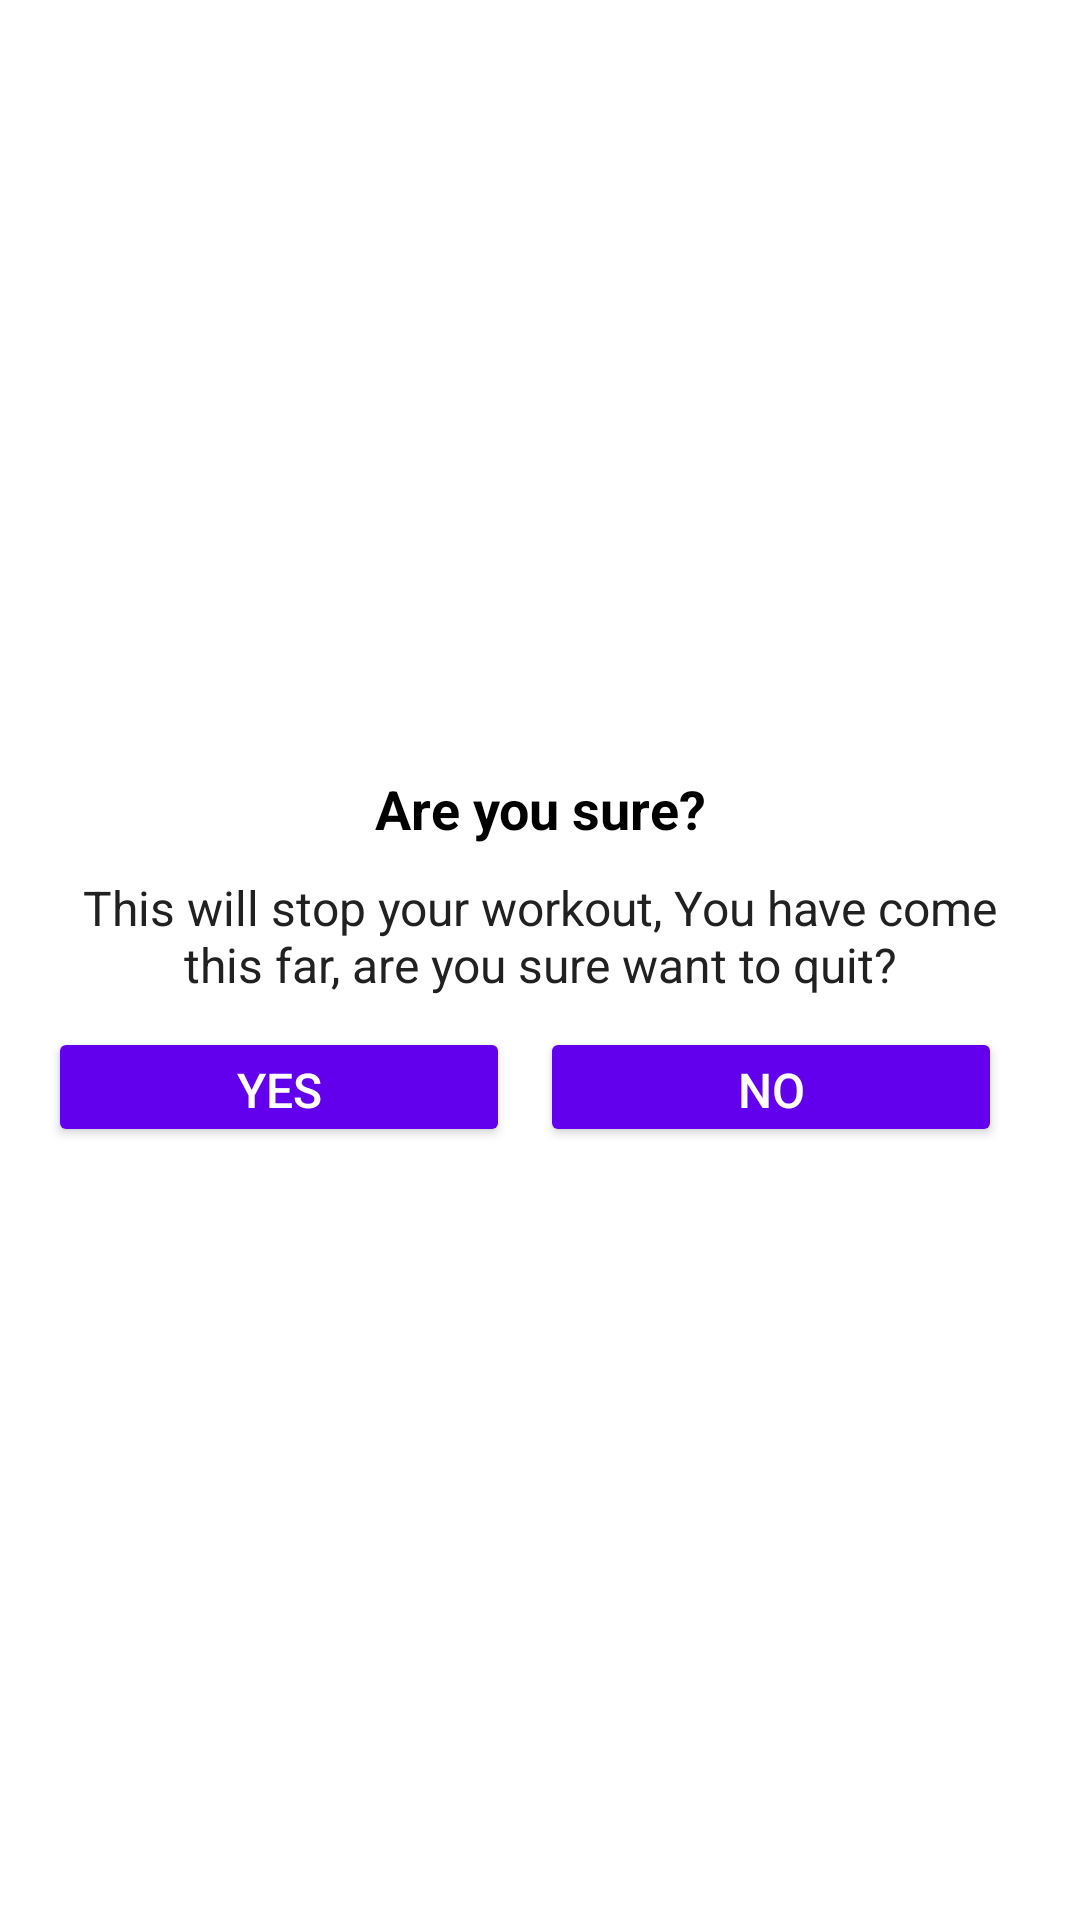

The Android layout XML behind this screen, and the referenced resources:
<!-- AndroidManifest.xml: application theme Theme.7MinuteWorkoutApp -->
<!-- res/layout/dialog_custom_back_infromation.xml -->
<?xml version="1.0" encoding="utf-8"?>
<LinearLayout xmlns:android="http://schemas.android.com/apk/res/android"
    android:layout_width="match_parent"
    android:layout_height="wrap_content"
    android:gravity="center"
    android:orientation="vertical"
    android:padding="16dp">

    <TextView
        android:layout_width="match_parent"
        android:layout_height="wrap_content"
        android:gravity="center"
        android:text="Are you sure?"
        android:textColor="@color/black"
        android:textSize="18sp"
        android:textStyle="bold" />

    <TextView
        android:layout_width="match_parent"
        android:layout_height="wrap_content"
        android:layout_marginStart="10dp"
        android:layout_marginTop="10dp"
        android:layout_marginEnd="10dp"
        android:gravity="center"
        android:text="This will stop your workout, You have come this far, are you sure want to quit?"
        android:textColor="#212121"
        android:textSize="16sp" />

    <LinearLayout
        android:layout_width="match_parent"
        android:layout_height="wrap_content"
        android:layout_marginTop="10dp"
        android:orientation="horizontal">

        <Button
            android:id="@+id/btnYes"
            android:layout_width="0dp"
            android:layout_height="40dp"
            android:layout_marginEnd="10dp"
            android:layout_weight="1"
            android:backgroundTint="@color/design_default_color_primary"
            android:gravity="center"
            android:text="YES"
            android:textColor="#FFFFFF"
            android:textSize="16sp" />
        <Button
            android:id="@+id/btnNo"
            android:layout_width="0dp"
            android:layout_height="40dp"
            android:layout_marginEnd="10dp"
            android:layout_weight="1"
            android:backgroundTint="@color/design_default_color_primary"
            android:gravity="center"
            android:text="NO"
            android:textColor="#FFFFFF"
            android:textSize="16sp" />
    </LinearLayout>


</LinearLayout>
<!-- resources referenced by this layout -->
<resources>
  <style name="Theme.7MinuteWorkoutApp" parent="Theme.MaterialComponents.DayNight.NoActionBar">
          
          <item name="colorPrimary">@color/purple_500</item>
          <item name="colorPrimaryVariant">@color/purple_700</item>
          <item name="colorOnPrimary">@color/white</item>
          
          <item name="colorSecondary">@color/teal_200</item>
          <item name="colorSecondaryVariant">@color/teal_700</item>
          <item name="colorOnSecondary">@color/black</item>
          
          <item name="android:statusBarColor" tools:targetApi="l">?attr/colorPrimaryVariant</item>
          
      </style>
  <!-- not gathered from this repository: default colours our renderer supplied (Android Studio template values) -->
  <color name="purple_500">#FF6200EE</color>
  <color name="purple_700">#FF3700B3</color>
  <color name="teal_200">#FF03DAC5</color>
  <color name="teal_700">#FF018786</color>
  <color name="black">#FF000000</color>
  <color name="white">#FFFFFFFF</color>
</resources>
